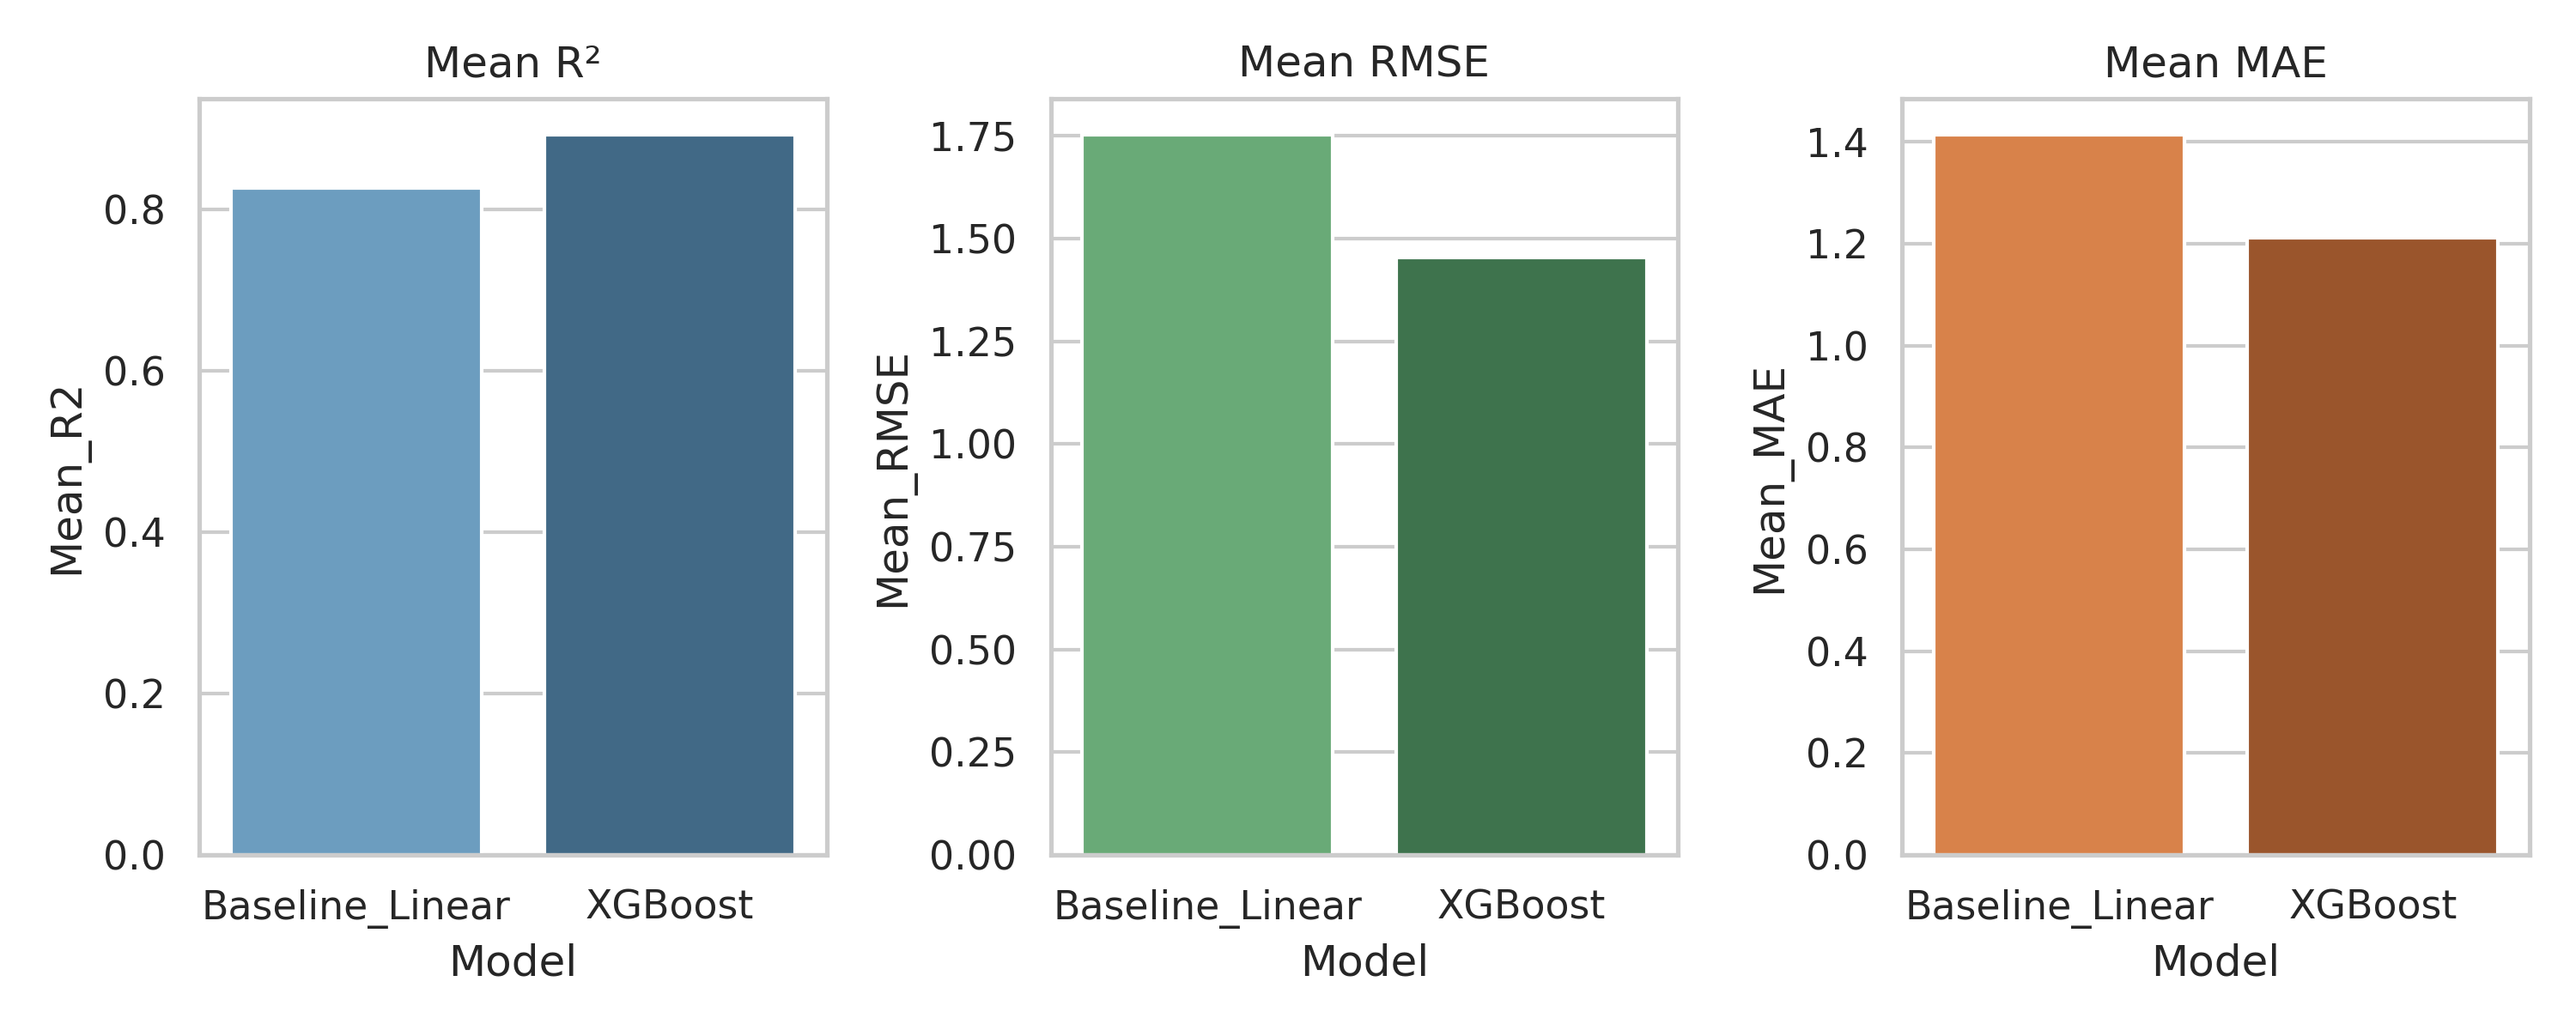

The data file committed next to this chart (first rows):
Model, Mean_R2, Mean_RMSE, Mean_MAE
Baseline_Linear, 0.8273, 1.752, 1.414
XGBoost, 0.8931, 1.453, 1.211
